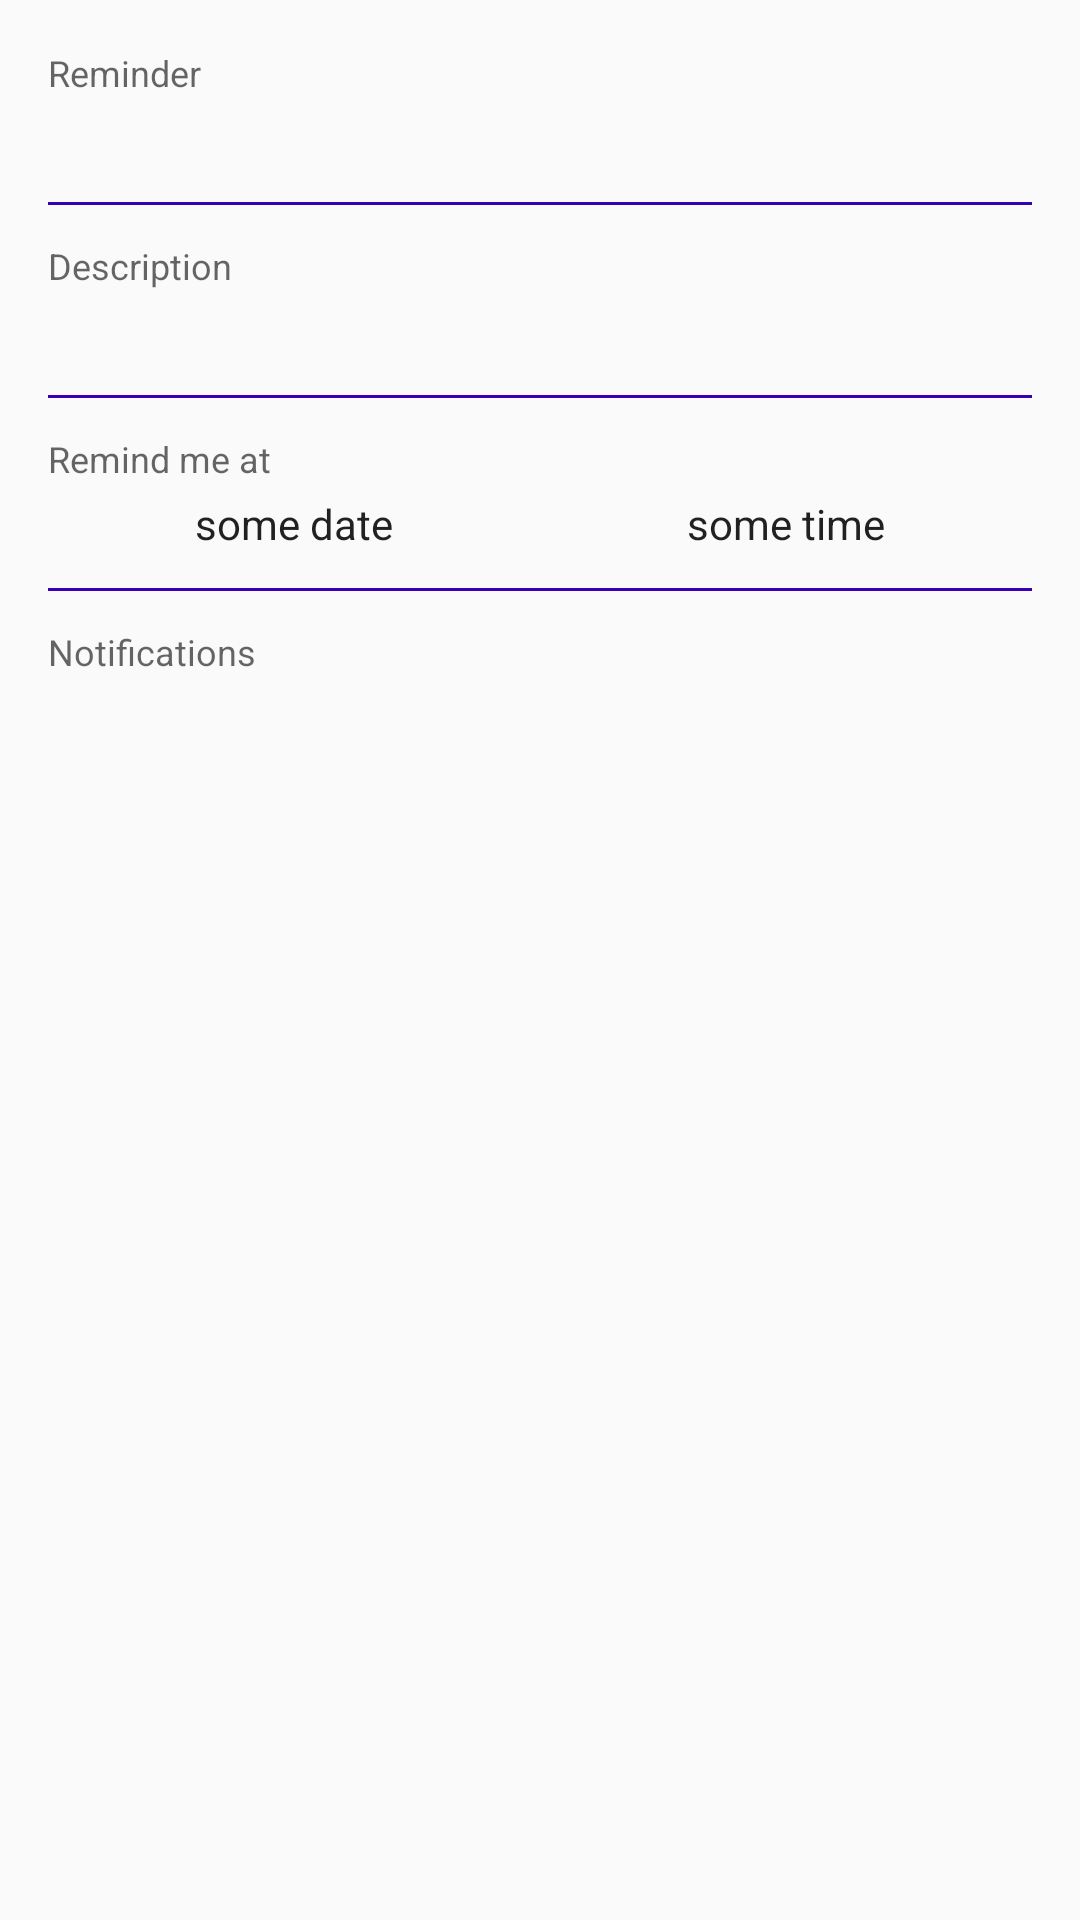

Here is an Android app screen rendered from its layout file. Give the layout XML and the strings, colors and styles it references.
<!-- AndroidManifest.xml: application theme AppTheme -->
<!-- res/layout/content_reminder_details.xml -->
<?xml version="1.0" encoding="utf-8"?>
<ScrollView xmlns:android="http://schemas.android.com/apk/res/android"
    xmlns:app="http://schemas.android.com/apk/res-auto"
    xmlns:tools="http://schemas.android.com/tools"
    android:layout_width="match_parent"
    android:layout_height="match_parent"
    app:layout_behavior="@string/appbar_scrolling_view_behavior"
    tools:context=".reminders.ReminderDetailsActivity"
    tools:showIn="@layout/activity_reminder_details">

    <android.support.constraint.ConstraintLayout
        android:layout_width="match_parent"
        android:layout_height="wrap_content"
        android:layout_margin="@dimen/fab_margin">

        <TextView
            android:id="@+id/title_caption"
            style="@style/TextAppearance.AppCompat.Caption"
            android:layout_width="match_parent"
            android:layout_height="wrap_content"
            android:paddingBottom="@dimen/label_dimen"
            android:text="Reminder"
            app:layout_constraintTop_toTopOf="parent" />

        <TextView
            android:id="@+id/reminder_title"
            style="@style/TextAppearance.AppCompat.Body2"
            android:layout_width="match_parent"
            android:layout_height="wrap_content"
            app:layout_constraintTop_toBottomOf="@id/title_caption" />

        <View
            android:id="@+id/separator_1"
            android:layout_width="match_parent"
            android:layout_height="1dp"
            android:layout_marginTop="@dimen/standard_12"
            android:background="@color/colorPrimaryDark"
            app:layout_constraintTop_toBottomOf="@id/reminder_title" />

        <TextView
            android:id="@+id/description_caption"
            style="@style/TextAppearance.AppCompat.Caption"
            android:layout_width="match_parent"
            android:layout_height="wrap_content"
            android:layout_marginBottom="@dimen/label_dimen"
            android:paddingTop="@dimen/standard_12"
            android:text="Description"
            app:layout_constraintTop_toBottomOf="@id/separator_1" />

        <TextView
            android:id="@+id/reminder_description"
            style="@style/TextAppearance.AppCompat.Body1"
            android:layout_width="match_parent"
            android:layout_height="wrap_content"
            android:paddingTop="@dimen/label_dimen"
            app:layout_constraintTop_toBottomOf="@id/description_caption" />

        <View
            android:id="@+id/separator_2"
            android:layout_width="match_parent"
            android:layout_height="1dp"
            android:layout_marginTop="@dimen/standard_12"
            android:layout_marginBottom="@dimen/standard_12"
            android:background="@color/colorPrimaryDark"
            app:layout_constraintTop_toBottomOf="@id/reminder_description" />

        <TextView
            android:id="@+id/time_caption"
            style="@style/TextAppearance.AppCompat.Caption"
            android:layout_width="match_parent"
            android:layout_height="wrap_content"
            android:paddingTop="@dimen/standard_12"
            android:text="Remind me at"
            app:layout_constraintTop_toBottomOf="@id/separator_2" />

        <LinearLayout
            android:id="@+id/linear_time"
            android:layout_width="match_parent"
            android:layout_height="wrap_content"
            android:orientation="horizontal"
            android:paddingTop="@dimen/label_dimen"
            app:layout_constraintTop_toBottomOf="@id/time_caption">

            <TextView
                android:id="@+id/reminder_date"
                style="@style/TextAppearance.AppCompat.Body1"
                android:layout_width="0dp"
                android:layout_height="wrap_content"
                android:layout_weight="1"
                android:text="some date"
                android:textAlignment="center" />

            <TextView
                android:id="@+id/reminder_time"
                style="@style/TextAppearance.AppCompat.Body1"
                android:layout_width="0dp"
                android:layout_height="wrap_content"
                android:layout_weight="1"
                android:text="some time"
                android:textAlignment="center" />
        </LinearLayout>

        <View
            android:id="@+id/separator_3"
            android:layout_width="match_parent"
            android:layout_height="1dp"
            android:layout_marginTop="@dimen/standard_12"
            android:layout_marginBottom="@dimen/standard_12"
            android:background="@color/colorPrimaryDark"
            app:layout_constraintTop_toBottomOf="@id/linear_time" />

        <TextView
            android:id="@+id/notification_caption"
            style="@style/TextAppearance.AppCompat.Caption"
            android:layout_width="match_parent"
            android:layout_height="wrap_content"
            android:layout_marginBottom="@dimen/label_dimen"
            android:paddingTop="@dimen/standard_12"
            android:text="Notifications"
            app:layout_constraintTop_toBottomOf="@id/separator_3" />

        <TextView
            android:id="@+id/reminder_notification"
            style="@style/TextAppearance.AppCompat.Body1"
            android:layout_width="match_parent"
            android:layout_height="wrap_content"
            android:paddingTop="@dimen/label_dimen"
            app:layout_constraintTop_toBottomOf="@id/notification_caption" />
    </android.support.constraint.ConstraintLayout>
</ScrollView>
<!-- res/layout/activity_reminder_details.xml (included above) -->
<?xml version="1.0" encoding="utf-8"?>
<android.support.design.widget.CoordinatorLayout xmlns:android="http://schemas.android.com/apk/res/android"
    xmlns:app="http://schemas.android.com/apk/res-auto"
    xmlns:tools="http://schemas.android.com/tools"
    android:layout_width="match_parent"
    android:layout_height="match_parent"
    tools:context=".reminders.ReminderDetailsActivity">

    <android.support.design.widget.AppBarLayout
        android:layout_width="match_parent"
        android:layout_height="wrap_content"
        android:theme="@style/AppTheme.AppBarOverlay">

        <android.support.v7.widget.Toolbar
            android:id="@+id/toolbar"
            android:layout_width="match_parent"
            android:layout_height="?attr/actionBarSize"
            android:background="?attr/colorPrimary"
            app:popupTheme="@style/AppTheme.PopupOverlay" />

    </android.support.design.widget.AppBarLayout>

    <include layout="@layout/content_reminder_details" />

</android.support.design.widget.CoordinatorLayout>
<!-- resources referenced by this layout -->
<resources>
  <color name="colorPrimaryDark">#3700B3</color>
  <dimen name="fab_margin">16dp</dimen>
  <dimen name="label_dimen">4dp</dimen>
  <dimen name="standard_12">12dp</dimen>
  <style name="AppTheme.AppBarOverlay" parent="ThemeOverlay.AppCompat.Dark.ActionBar" />
  <style name="AppTheme.PopupOverlay" parent="ThemeOverlay.AppCompat.Light" />
  <style name="AppTheme" parent="Theme.AppCompat.Light.DarkActionBar">
          
          <item name="colorPrimary">@color/colorPrimary</item>
          <item name="colorPrimaryDark">@color/colorPrimaryDark</item>
          <item name="colorAccent">@color/colorAccent</item>
      </style>
  <color name="colorPrimary">#6200EE</color>
  <color name="colorAccent">#03DAC5</color>
</resources>
